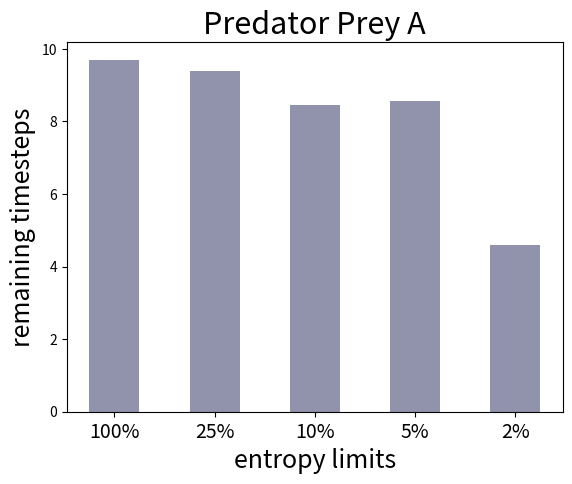
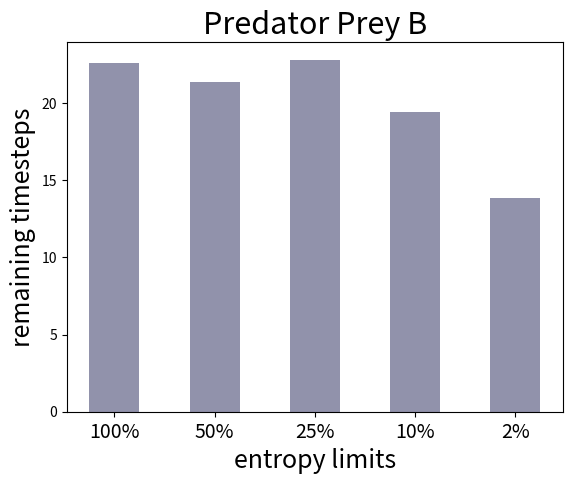

These charts were generated, in order, by the following Python code:
import numpy as np
import matplotlib.pyplot as plt
#import gym
#from textwrap import fill

'''
#the following is used for assist experiment 1
#datainput area
steps_1 = 20 - np.array([8.3,8.2,8.3,9.5,18.3])
entropy_1 = np.array([200,125,60,9.8])
steps_2 = 60 - np.array([23.9,23.7,25,59,60])
entropy_2 = np.array([194,121,33,9])
steps_3 = 20 - np.array([10.2,10.4,10.3,13.2,15.2])
entropy_3 = np.array([178,103,21.3,4.9])
steps_4 = 40 - np.array([15.7,15.2,16.2,22.2,23.4])
entropy_4 = np.array([175,99,25,12])
steps_5 = np.array([0.97,0.96,0.96,0.96,0.97])
entropy_5 = np.array([171,128,88,58])
steps_6 = np.array([0.95,0.94,0.94,0.94,0.93])
entropy_6 = np.array([140,118,96,78])
step_set = [steps_1,steps_2,steps_3,steps_4,steps_5,steps_6]
entropy_set = [entropy_1,entropy_2,entropy_3,entropy_4,entropy_5,entropy_6]
name_set = ['Treasure Hunt A', 'Treasure Hunt B', 'Predator-Prey A', 'Predator-Prey B', 'Traffic Junction A', 'Traffic Junction B']
xticks = [0,0.125,0.25,0.5,1]
x1 = np.arange(5)
x2 = np.arange(1,5)

#subplotset = [231,232,233,234,235,236]
ylegend = ['remaining\ntimesteps','remaining\ntimesteps','remaining\ntimesteps','remaining\ntimesteps','success\nrates','success\nrates']
ylabel = ['remaining timesteps','remaining timesteps','remaining timesteps','remaining timesteps','success rates','success rates']
bar_width = 0.3
for idx in range(6):  
    fig = plt.figure()
    ax1 = fig.add_subplot(111)
    bar1 = ax1.bar(x1-0.5*bar_width, step_set[idx],bar_width,bottom = 0, label=ylegend[idx],color='#7cd6cf')
    ax2 = ax1.twinx()
    bar2 = ax2.bar(x2+0.5*bar_width, entropy_set[idx],bar_width,bottom = 0, label='entropy',color='#9192ab')
    ax1.set_ylabel(ylabel[idx],fontsize=16)

    ax2.set_ylabel('entropy (nat)',fontsize=16)
    ax1.set_xlabel('value of $\Delta$',fontsize=16)
    ax1.set_xticks(ticks=x1)
    ax1.set_xticklabels(xticks)
    lns = bar1 + bar2
    labs = [l.get_label() for l in lns]
    lines, labels = ax1.get_legend_handles_labels()
    lines2, labels2 = ax2.get_legend_handles_labels()
    ax2.legend(lines + lines2, labels + labels2, loc='lower left',fontsize=14)
    #ax1.legend(loc = 'upper right', bbox_to_anchor=(1, 1))
    #ax2.legend(loc = 'upper right', bbox_to_anchor=(1, 0.92))
    ax1.set_title(name_set[idx],fontsize=16)
    #plt.tight_layout()
    plt.savefig('D:\Git\IC3Net\Figures\quant'+str(idx)+'.pdf', bbox_inches='tight')
    #plt.show()



#the following is used for reducing message size
raw_entropy_set = np.array([20,11,5.99,3.26])
raw_steps_set = 20 - np.array([10.35,10.54,10.23,10.26])
pem_entropy_set = np.array([2.81,1.6,0.53])
pem_steps_set = 20 - np.array([10.59,10.7,11.17])
plt.figure()
#plt.subplot(111)
#ax1 = axe.scatter(raw_entropy_set, raw_steps_set, c='deepskyblue')
#ax2 = axe.scatter(pem_entropy_set, pem_steps_set, c='orangered')
plt.scatter(raw_entropy_set, raw_steps_set, c='#9192ab',label='ORI',linewidths=3)
plt.scatter(pem_entropy_set, pem_steps_set, c='#7cd6cf',label='PEM',linewidths=3)
txt_ori = ['ORI, 16', 'ORI, 8', 'ORI, 4', 'ORI, 2']
txt_pem = ['PEM, 16', 'PEM, 8', 'PEM, 4']
for idx in range(len(raw_entropy_set)):
    plt.annotate(txt_ori[idx], xy = (raw_entropy_set[idx], raw_steps_set[idx]), xytext = (raw_entropy_set[idx]+0.2, raw_steps_set[idx]-0.13),fontsize=12)
    if idx <=2:
        plt.annotate(txt_pem[idx], xy = (pem_entropy_set[idx], pem_steps_set[idx]), xytext = (pem_entropy_set[idx]+0.2, pem_steps_set[idx]-0.13),fontsize=12)
plt.xlim(0,25)
plt.ylim(7.5,10.5)
plt.ylabel('remaining timesteps',fontsize=16)
plt.xlabel('entropy',fontsize=16)
plt.legend(loc = 'lower right',fontsize=12)
#plt.show()
plt.title('Predator Prey A',fontsize=18)
plt.savefig('E:\lengthreduceA.pdf', bbox_inches='tight')


title_set = ['Distribution of digit 0','Distribution of digit 1','Distribution of digit 2','Distribution of digit 3']
name_set = ['ppb4mlp0', 'ppb4mlp1', 'ppb4mlp2', 'ppb4mlp3']
dataset = []
dataset.append(np.array([0.0064990259628353725, 0.01810794178381246, 0.13040584279333292, 0.1879038130212624, 0.24274426036115604, 0.17208707681430896, 0.1971659370328116, 0.03087791764166766, 0.014208184588812633, ]))
dataset.append(np.array([0.007253720942187772, 0.016750492196120226, 0.09538639060347498, 0.26985276293472, 0.22258704435110355, 0.2153695645284115, 0.15067983188224768, 0.014148867361844277, 0.007971325199890042, ]))
dataset.append(np.array([0.011656214720292957, 0.02115859110757057, 0.09906299463340698, 0.2367368062277564, 0.22188654908932598, 0.2489464341186666, 0.14060673656716688, 0.013079248885549863, 0.006866424650263758, ]))
dataset.append(np.array([0.003891854817505162, 0.009338410745518808, 0.05583064748339237, 0.3528437014759584, 0.3154339055446483, 0.19677412458283097, 0.03344980545424783, 0.02070535792749324, 0.011732191968404932, ]))


xset = np.arange(9)

for idx in range(4):
    plt.figure()
    plt.bar(xset,dataset[idx],1,bottom=0,color = '#9192ab')
    plt.ylabel('probability',fontsize=18)
    plt.ylim(0,1)
    plt.xlabel('reconstruction points',fontsize=18)
    plt.xticks(xset,labels=[-1,-0.75,-0.5,-0.25,0,0.25,0.5,0.75,1],fontsize=14)
    plt.title(title_set[idx])
    plt.savefig('D:\Git\IC3Net\Figures\distribution_'+name_set[idx]+'.pdf', bbox_inches='tight')
    #plt.show()

title_set = ['Distribution of digit 0','Distribution of digit 1','Distribution of digit 2','Distribution of digit 3']
name_set = ['ppb4ent0', 'ppb4ent1', 'ppb4ent2', 'ppb4ent3']
dataset = []
dataset.append(np.array([0.0007722212990199904, 0.005746556433392236, 0.00867390339285093, 0.01776235706021928, 0.9196218528336695, 0.03264807067492905, 0.00918113882901719, 0.005593899476901916, 0.0, ]))
dataset.append(np.array([0.0, 0.0, 0.0, 0.0, 1.0, 0.0, 0.0, 0.0, 0.0, ]))
dataset.append(np.array([0.0, 0.0004154261863861756, 0.002764902709509585, 0.009939339896259593, 0.6058201009253656, 0.3630892345875737, 0.01192631444968453, 0.0052739264623493706, 0.0007707547828714094, ]))
dataset.append(np.array([0.0, 0.0, 0.0, 0.0, 1.0, 0.0, 0.0, 0.0, 0.0, ]))

xset = np.arange(9)

for idx in range(4):
    plt.figure()
    plt.bar(xset,dataset[idx],1,bottom=0,color = '#7cd6cf')
    plt.ylabel('probability',fontsize=18)
    plt.ylim(0,1)
    plt.xlabel('reconstruction points',fontsize=18)
    plt.xticks(xset,labels=[-1,-0.75,-0.5,-0.25,0,0.25,0.5,0.75,1],fontsize=14)
    plt.title(title_set[idx])
    plt.savefig('D:\Git\IC3Net\Figures\distribution_'+name_set[idx]+'.pdf', bbox_inches='tight')


x = np.arange(5)
bar_width = 0.3
#ori_set = 20 - np.array([10.15, 9.62, 10.89, 15.28, 16.65])
#pem_set = 20 - np.array([10.27, 10.35, 10.2, 11.40, 14.57])
ori_set = 40 - np.array([16.25, 15.41, 17.43, 25.78, 31.13])
pem_set = 40 - np.array([16.24, 16.6, 16.69, 17.4, 23.39])

plt.figure()
plt.bar(x-0.5*bar_width, ori_set, bar_width, bottom = 0, label='TARMAC-ORI',color='#9192ab')
plt.bar(x+0.5*bar_width, pem_set, bar_width, bottom = 0, label='TARMAC-PEM',color='#7cd6cf')
plt.ylabel('remaining timesteps',fontsize=16)
plt.xlabel('value of p',fontsize=16)
plt.xticks(x,[0,0.01,0.05,0.1,0.15])
plt.legend(fontsize=14,loc="lower left")
plt.title('Predator Prey B',fontsize=18)
plt.savefig('D:\Git\IC3Net\Figures\PPBcomm.pdf', bbox_inches='tight')
#
'''
xset = [1,2,3,4,5]
dataset = 20-np.array([10.30,10.60,11.56,11.44,15.40])
plt.figure()
plt.bar(xset,dataset,0.5,bottom=0,color = '#9192ab')
plt.ylabel('remaining timesteps',fontsize=18)
plt.xlabel('entropy limits',fontsize=18)
plt.xticks(xset,labels=['100%','25%','10%','5%','2%'],fontsize=14)
plt.title('Predator Prey A',fontsize=22)
#plt.show()
plt.savefig('E:\entropy_limit_A.pdf', bbox_inches='tight')

xset = [1,2,3,4,5]
dataset = 40-np.array([17.41,18.66,17.20,20.59,26.13])
plt.figure()
plt.bar(xset,dataset,0.5,bottom=0,color = '#9192ab')
plt.ylabel('remaining timesteps',fontsize=18)
plt.xlabel('entropy limits',fontsize=18)
plt.xticks(xset,labels=['100%','50%','25%','10%','2%'],fontsize=14)
plt.title('Predator Prey B',fontsize=22)
#plt.show()
plt.savefig('E:\entropy_limit_B.pdf', bbox_inches='tight')